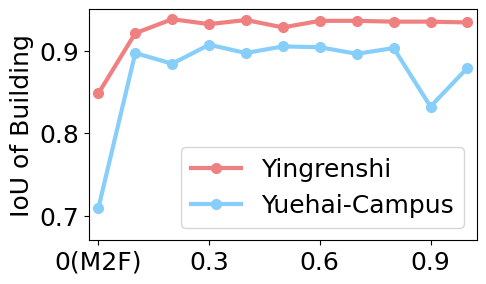

This chart was generated by the following Python code: (Note: this script raises an exception after producing the figure.)
import numpy as np
import matplotlib.pyplot as plt
import os

# 替换数值为字符
x_labels = ['0(M2F)', '0.1', '0.2', '0.3', '0.4', '0.5', '0.6', '0.7', '0.8', '0.9', '1.0']
x_positions = np.arange(len(x_labels))  # 生成横坐标刻度位置
y_ours = [0.848, 0.921, 0.938, 0.932, 0.937, 0.928, 0.936, 0.936, 0.935, 0.935, 0.934]
y_hash = [0.709, 0.897, 0.884, 0.907, 0.897, 0.905, 0.904, 0.896, 0.903, 0.832, 0.879]

plt.figure(dpi=225, figsize=(5, 3))
# plt.figure(dpi=225, figsize=(5, 4.166667))
# fontsize_label = 13
# fontsize = 17
# fontsize_legend = 13
fontsize_label = 18
fontsize = 18
fontsize_legend = 18
ticksize=18


markersize = 7
linewidth = 3
ours_color = 'lightcoral'
hash_color = 'lightskyblue'

plt.plot(x_positions, y_ours, color=ours_color, marker='o', label='Yingrenshi', markersize=markersize, linewidth=linewidth)
plt.plot(x_positions, y_hash, color=hash_color, marker='o', label='Yuehai-Campus', markersize=markersize, linewidth=linewidth)



# plt.xlabel('Altitude Offset', , size=fontsize_label)
plt.ylabel('IoU of Building', size=fontsize_label, fontproperties='Times New Roman', )

plt.rcParams.update({'font.size': fontsize_legend})
plt.legend(loc='lower right', prop='Times New Roman')

# 设置横坐标两侧留有空白
plt.xlim(xmin=-0.25, xmax=len(x_labels)-0.75)

# ymax, ymin = max(max(y_ours), max(y_hash)), min(min(y_ours), min(y_hash))
plt.ylim(0.67, 0.95)


# 设置横坐标刻度位置和标签
plt.xticks(x_positions[::3], x_labels[::3], fontsize=ticksize, fontproperties='Times New Roman', )
plt.yticks(fontsize=ticksize, fontproperties='Times New Roman', )

plt.savefig(os.path.join('./scripts/plot_far_view_ablation.pdf'), bbox_inches='tight')
plt.show()
plt.close()
